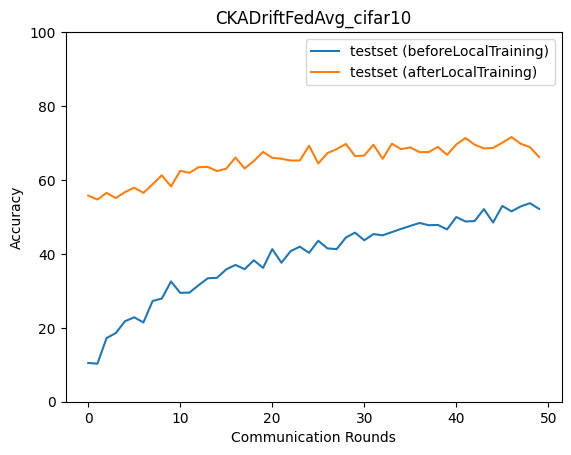

Values plotted in this chart, from the file beside it:
epoch, accuracy_test_before, macro_f1_test_before, macro_precision_test_before, macro_recall_test_before, accuracy_test_after, macro_f1_test_after, macro_precision_test_after, macro_recall_test_after
0, 10.49, 2.886, 2.045, 9.79, 55.78, 55.06, 58.94, 55.67
1, 10.29, 4.305, 4.487, 11.64, 54.71, 54.34, 56.59, 54.72
2, 17.23, 11.89, 22.05, 18.32, 56.51, 55.48, 58.31, 56.37
3, 18.57, 14.46, 27.46, 19.78, 55.11, 54.14, 58.92, 55.26
4, 21.78, 18.64, 21.44, 23.1, 56.71, 56.06, 58.75, 56.81
5, 22.85, 20.76, 25.88, 24.11, 57.92, 57.9, 60.54, 57.87
6, 21.44, 17.95, 24.81, 22.69, 56.51, 56, 59.56, 56.57
7, 27.25, 23.9, 25.38, 28.57, 58.85, 58.7, 61.2, 58.94
8, 27.92, 24.44, 35.66, 29.24, 61.26, 61.33, 63.45, 61.31
9, 32.53, 27.26, 35.56, 33.82, 58.25, 58.3, 61.8, 58.59
10, 29.46, 23.85, 25.22, 30.74, 62.46, 62.16, 63.74, 62.51
11, 29.53, 25.9, 26.41, 31, 61.92, 61.5, 64.36, 62.02
12, 31.53, 25.99, 27.1, 32.89, 63.46, 63.23, 65.36, 63.51
13, 33.4, 29.05, 46.19, 34.83, 63.53, 63.74, 65.46, 63.66
14, 33.53, 28.13, 45.93, 34.85, 62.39, 62.5, 64.53, 62.46
15, 35.8, 31.77, 45.85, 37.22, 63.06, 62.41, 63.86, 63.19
16, 37.01, 31.37, 43.75, 38.37, 66.07, 65.89, 67.02, 66.05
17, 35.87, 31.14, 45.6, 37.25, 63.13, 62.58, 64.62, 62.97
18, 38.28, 35.23, 48.19, 39.63, 65.13, 65.33, 66.92, 65.01
19, 36.21, 31.36, 45.51, 37.42, 67.6, 67.14, 67.97, 67.46
20, 41.28, 38.47, 48.12, 42.65, 66, 65.92, 68.67, 66.07
21, 37.61, 33.73, 49.72, 39.05, 65.73, 65.64, 67.08, 65.77
22, 40.75, 37.2, 48.2, 42.12, 65.26, 64.92, 67.24, 65.4
23, 41.95, 39.39, 49.76, 43.16, 65.26, 64.95, 66.95, 65.2
24, 40.28, 35.7, 51.19, 41.6, 69.27, 69.03, 70.29, 69.22
25, 43.55, 40.89, 47.95, 44.69, 64.46, 64.55, 67.43, 64.75
26, 41.48, 38.57, 51.24, 42.9, 67.27, 67.28, 68.84, 67.46
27, 41.28, 38.12, 52.59, 42.66, 68.34, 68.16, 69.27, 68.01
28, 44.42, 41.79, 53.06, 45.51, 69.74, 69.79, 70.83, 69.82
29, 45.76, 42.84, 49.83, 46.89, 66.47, 66.24, 68.21, 66.68
30, 43.69, 40.64, 50.29, 44.95, 66.6, 66.27, 68, 66.79
31, 45.36, 42.24, 50.24, 46.54, 69.54, 68.88, 69.62, 69.34
32, 45.02, 41.76, 53.53, 46.01, 65.73, 65.07, 67.49, 65.76
33, 45.89, 43.73, 51.1, 47.06, 69.81, 69.83, 70.8, 69.87
34, 46.76, 44.63, 52.78, 47.83, 68.34, 68.35, 69.87, 68.49
35, 47.56, 45.23, 54.01, 48.79, 68.8, 68.75, 70.76, 68.93
36, 48.36, 46.69, 55.07, 49.41, 67.54, 67.73, 69.28, 67.65
37, 47.76, 46.02, 53.62, 48.93, 67.54, 67.78, 69.32, 67.39
38, 47.83, 45.87, 54.82, 48.82, 68.94, 69.07, 72.06, 69.09
39, 46.63, 44.76, 54.88, 47.79, 66.8, 66.85, 67.86, 66.83
40, 49.97, 48.56, 54.18, 50.88, 69.61, 69.5, 70.96, 69.58
41, 48.76, 46.49, 54.9, 49.91, 71.34, 71.16, 71.77, 71.36
42, 48.9, 47.55, 54.87, 49.89, 69.54, 69.24, 69.67, 69.66
43, 52.1, 50.65, 55.61, 52.91, 68.54, 68.39, 69.88, 68.63
44, 48.5, 46.62, 56.25, 49.54, 68.67, 68.48, 69.09, 68.52
45, 52.97, 51.84, 56.12, 53.72, 70.07, 70.27, 71.8, 70.02
46, 51.5, 50.01, 57.23, 52.34, 71.61, 71.14, 72.25, 71.37
47, 52.84, 51.9, 56.12, 53.65, 69.81, 69.57, 70.65, 69.79
48, 53.71, 52.55, 56.04, 54.5, 68.87, 68.68, 70.28, 69
49, 52.17, 50.81, 56.6, 53.22, 66.2, 65.86, 68.19, 66.15
